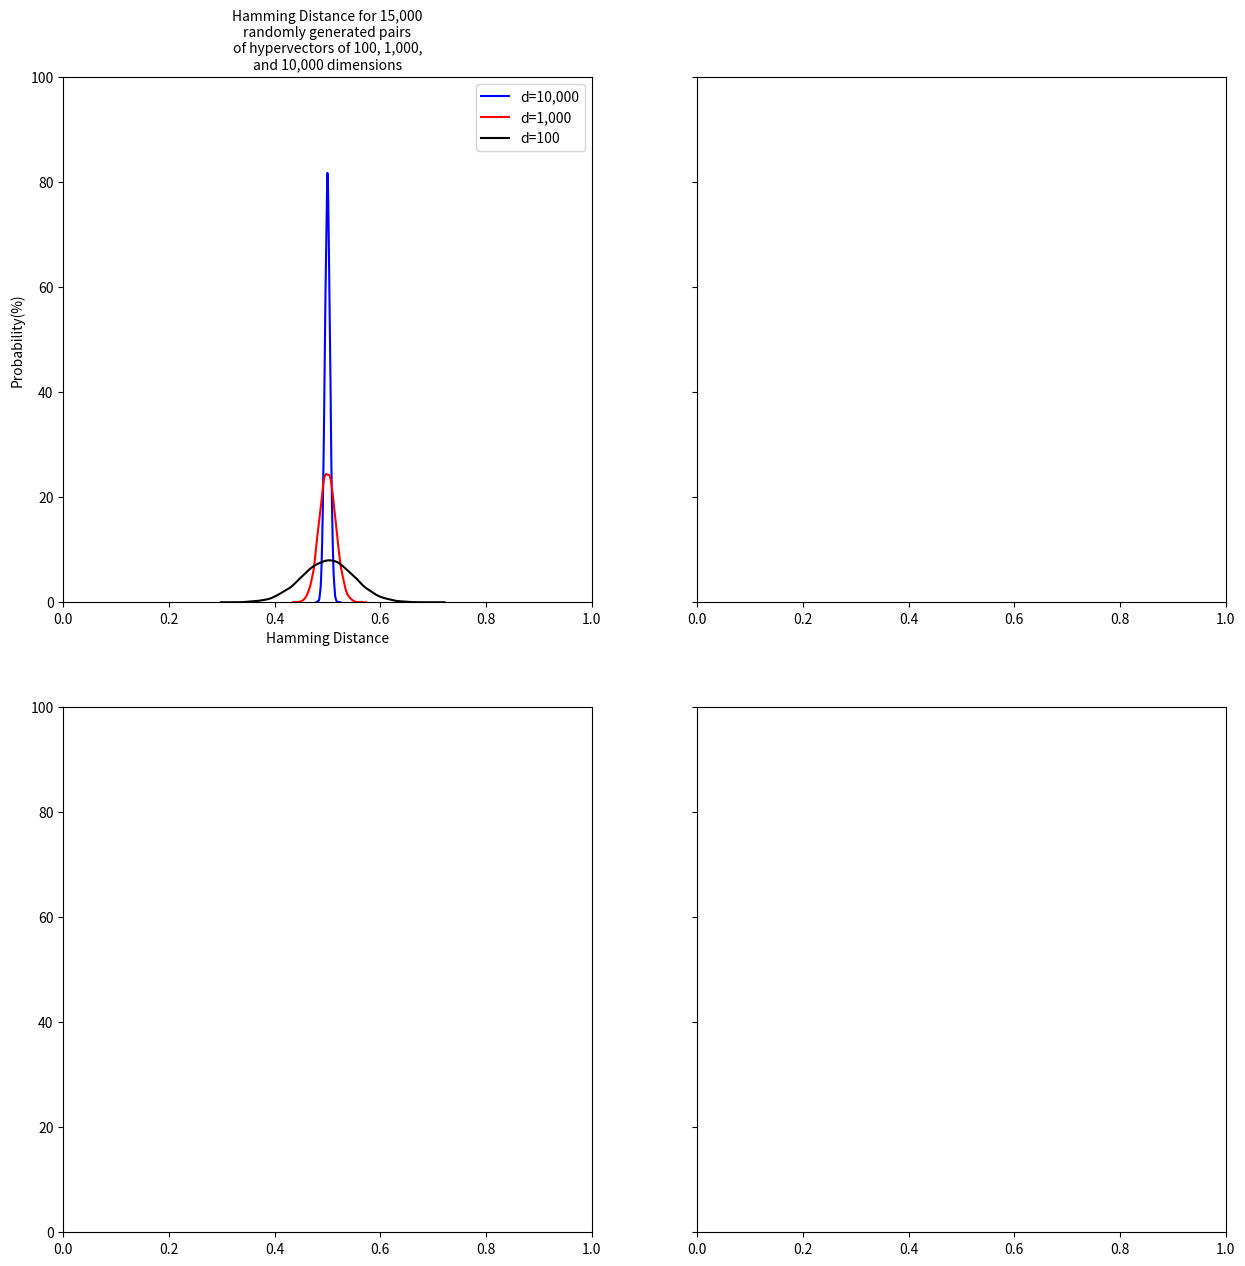

Here is the Python script that generated this plot:
import random
import numpy as np
from scipy.spatial.distance import hamming
from scipy.stats import binom
import matplotlib.pyplot as plt
import seaborn as sns
d = 10000
d_1 = 1000
d_2 = 100
n = 15000
ham_array_10k=[]
ham_array_1k=[]
ham_array_100=[]
for i in range(n+1):
    arr1 = np.random.randint(2, size=(d))
    arr2 = np.random.randint(2, size=(d))
    ham_array_10k.append(hamming(arr1, arr2))
for i in range(n+1):
    arr1 = np.random.randint(2, size=(d_1))
    arr2 = np.random.randint(2, size=(d_1))
    ham_array_1k.append(hamming(arr1, arr2))
for i in range(n+1):
    arr1 = np.random.randint(2, size=(d_2))
    arr2 = np.random.randint(2, size=(d_2))
    ham_array_100.append(hamming(arr1, arr2))
fig, axes = plt.subplots(2, 2, figsize=(15, 15), sharey=True)
sns.kdeplot(data=np.array(ham_array_10k),ax=axes[0,0],color='blue',label='d=10,000')
sns.kdeplot(data=np.array(ham_array_1k),ax=axes[0,0],color='red',label='d=1,000')
sns.kdeplot(data=np.array(ham_array_100),ax=axes[0,0],color='black',label='d=100')
axes[0,0].set_xlim(0, 1)
axes[0,0].set_ylim(0,100)
axes[0,0].set_ylabel("Probability(%)")
axes[0,0].set_xlabel("Hamming Distance")
axes[0,0].set_title("Hamming Distance for 15,000\nrandomly generated pairs\nof hypervectors of 100, 1,000,\nand 10,000 dimensions",fontsize=10)
axes[0,0].legend()


plt.show()